4-way image classification set "spectrograms_split" from GitHub (yildiramdsa/sleep_apnea_classification_via_eeg_spectrograms_and_deep_learning); label vocabulary: mild, moderate, normal, severe.

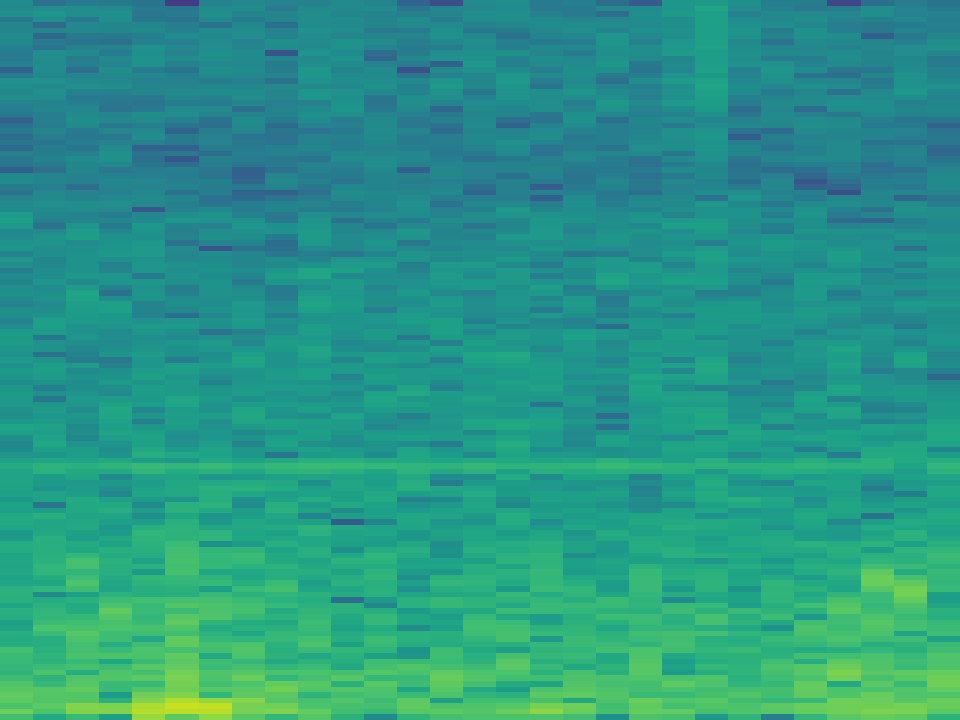
Label: severe

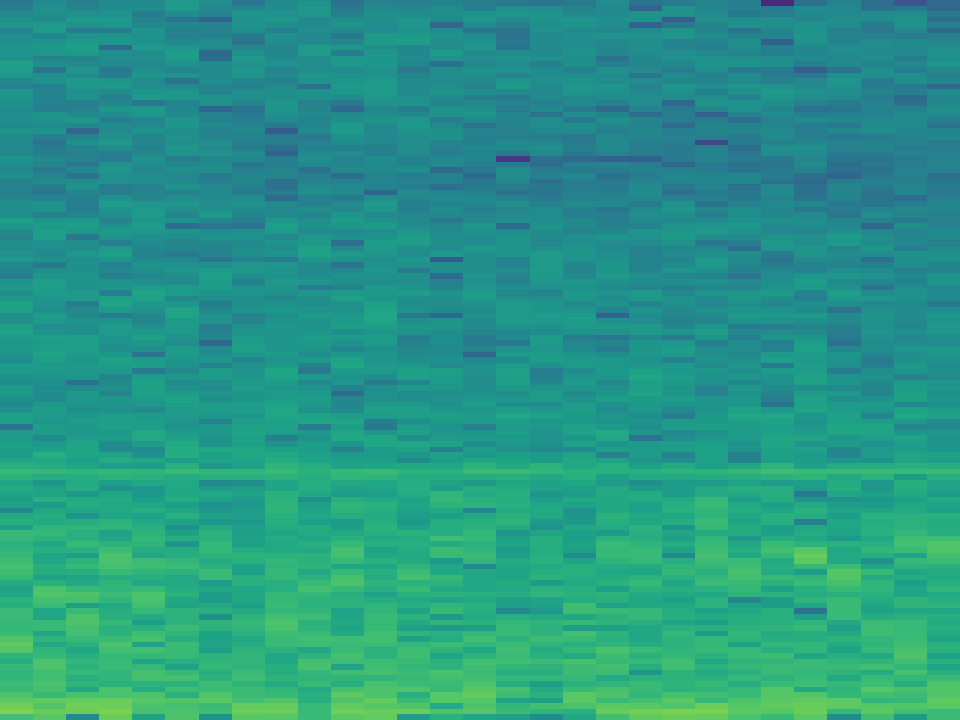
Label: normal

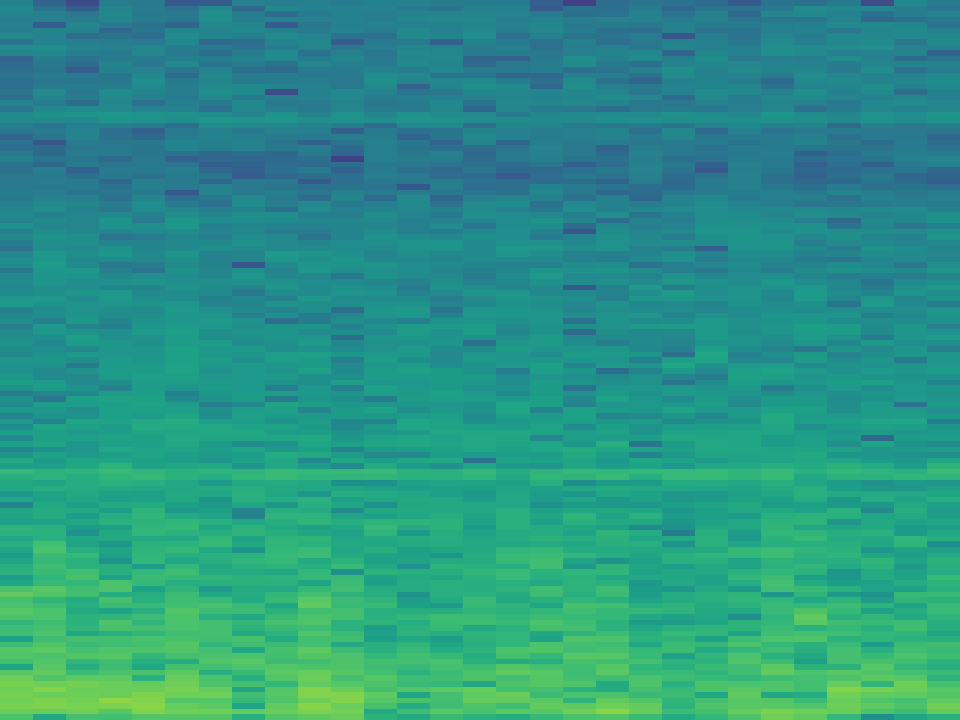
Label: mild

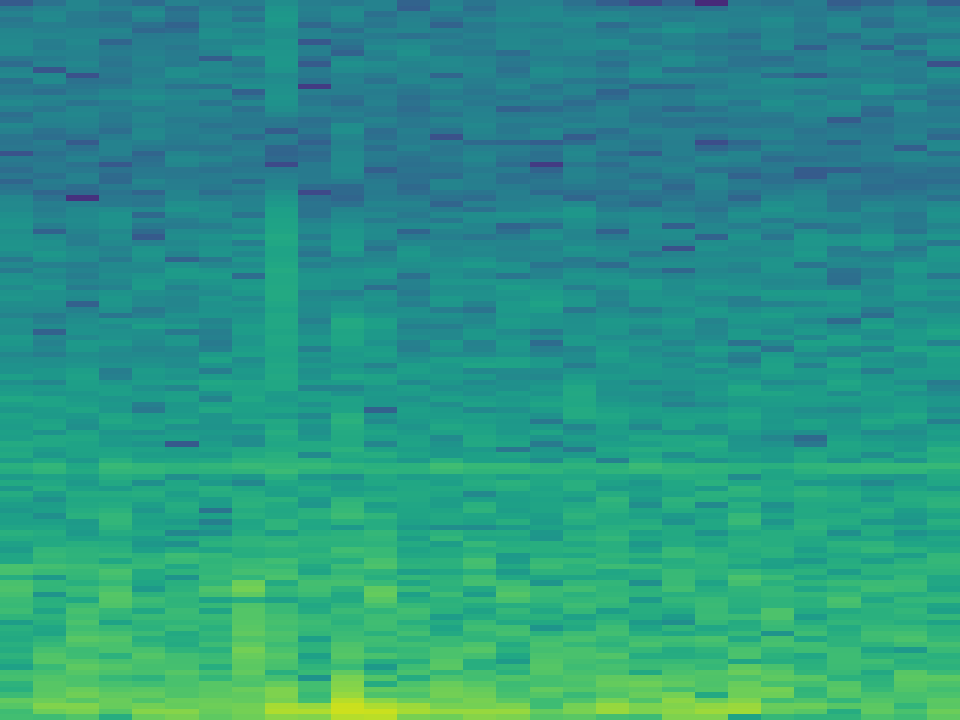
Label: mild

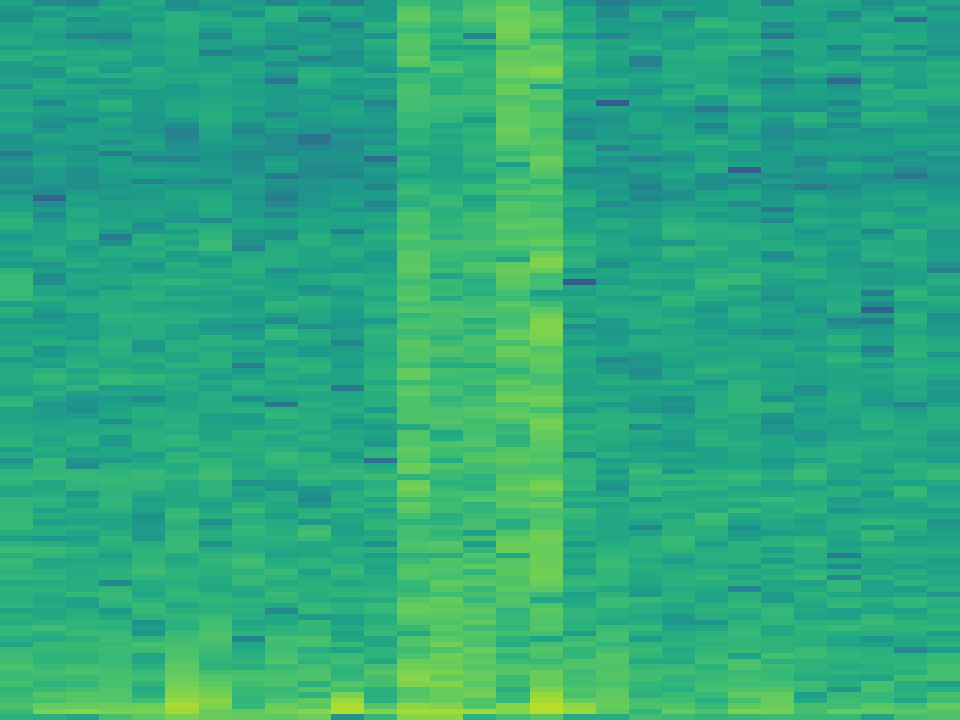
Label: normal

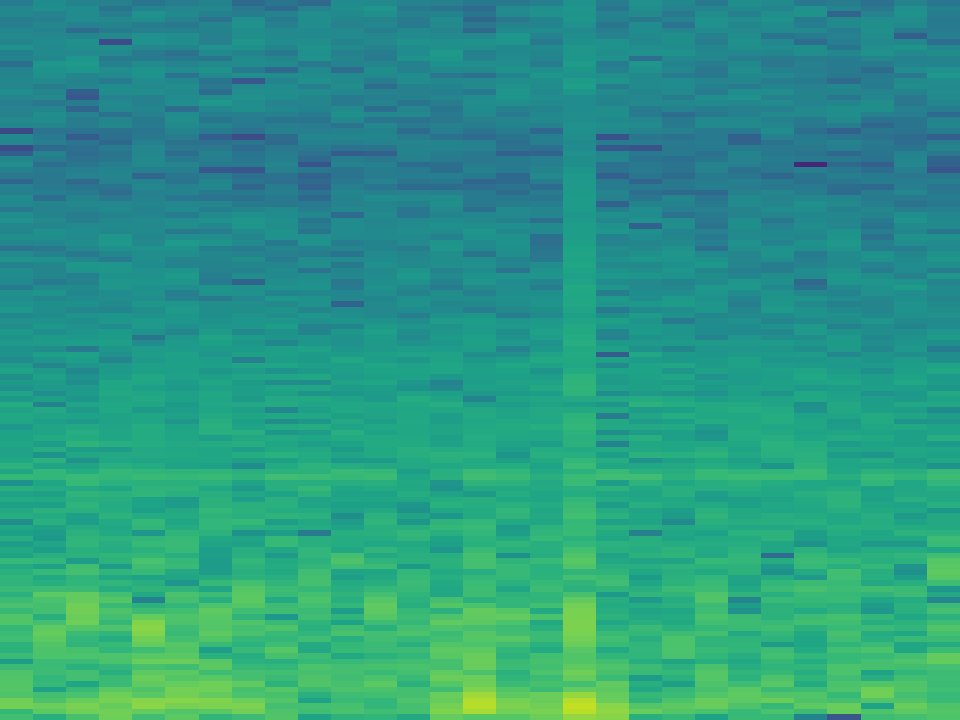
Label: moderate
